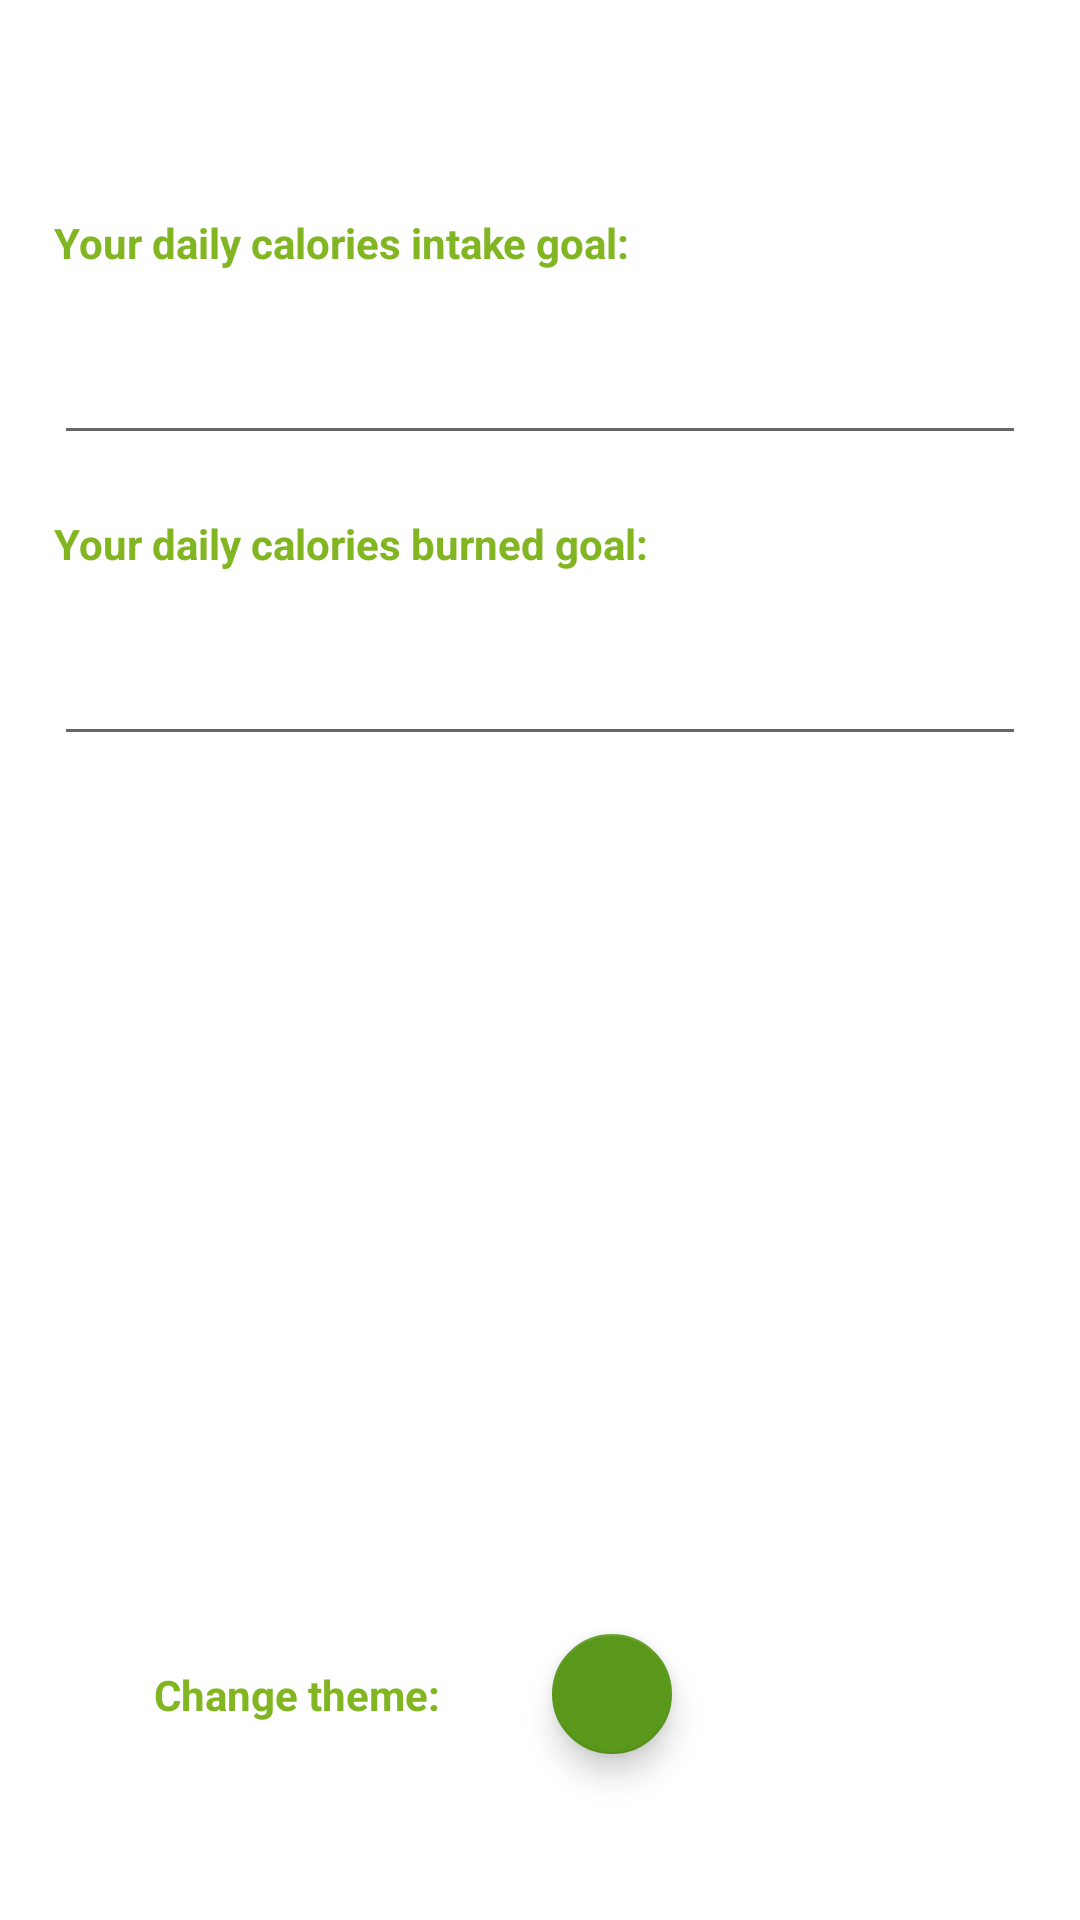

The Android layout XML behind this screen, and the referenced resources:
<!-- AndroidManifest.xml: application theme Theme.RPSCalorieTracker.NoActionBar -->
<!-- res/layout/fragment_settings.xml -->
<?xml version="1.0" encoding="utf-8"?>
<androidx.constraintlayout.widget.ConstraintLayout xmlns:android="http://schemas.android.com/apk/res/android"
    xmlns:app="http://schemas.android.com/apk/res-auto"
    xmlns:tools="http://schemas.android.com/tools"
    android:layout_width="match_parent"
    android:layout_height="match_parent"
    tools:context=".SettingsFragment">

    <androidx.constraintlayout.widget.Guideline
        android:id="@+id/guideline_vertical_left"
        android:layout_width="wrap_content"
        android:layout_height="wrap_content"
        android:orientation="vertical"
        app:layout_constraintGuide_percent="0.05" />
    <androidx.constraintlayout.widget.Guideline
        android:id="@+id/guideline_vertical_right"
        android:layout_width="wrap_content"
        android:layout_height="wrap_content"
        android:orientation="vertical"
        app:layout_constraintGuide_percent="0.95" />
    <androidx.constraintlayout.widget.Guideline
        android:id="@+id/guideline_vertical_middle"
        android:layout_width="wrap_content"
        android:layout_height="wrap_content"
        android:orientation="vertical"
        app:layout_constraintGuide_percent="0.5" />
    <androidx.constraintlayout.widget.Guideline
        android:id="@+id/guideline_mid_vertical_8percent"
        android:layout_width="wrap_content"
        android:layout_height="wrap_content"
        android:orientation="horizontal"
        app:layout_constraintGuide_percent="0.08" />
    <androidx.constraintlayout.widget.Guideline
        android:id="@+id/guideline_mid_vertical_92percent"
        android:layout_width="wrap_content"
        android:layout_height="wrap_content"
        android:orientation="horizontal"
        app:layout_constraintGuide_percent="0.92" />

    <TextView
        android:id="@+id/enter_meal_goal_text"
        android:layout_width="wrap_content"
        android:layout_height="wrap_content"
        android:layout_marginTop="20dp"
        style="@style/Textview"
        android:text="@string/fragment_settings_addMealGoal"
        app:layout_constraintStart_toStartOf="@+id/guideline_vertical_left"
        app:layout_constraintTop_toBottomOf="@+id/guideline_mid_vertical_8percent" />

    <EditText
        android:id="@+id/addMealGoal"
        android:layout_width="0dp"
        android:layout_height="wrap_content"
        android:layout_marginTop="20dp"
        android:inputType="number"
        app:layout_constraintEnd_toStartOf="@+id/guideline_vertical_right"
        app:layout_constraintStart_toStartOf="@+id/guideline_vertical_left"
        app:layout_constraintTop_toBottomOf="@+id/enter_meal_goal_text" />

    <TextView
        android:id="@+id/enter_activity_goal_text"
        android:layout_width="wrap_content"
        android:layout_height="wrap_content"
        android:layout_marginTop="20dp"
        style="@style/Textview"
        android:text="@string/fragment_settings_addActivityGoal"
        app:layout_constraintStart_toStartOf="@+id/guideline_vertical_left"
        app:layout_constraintTop_toBottomOf="@+id/addMealGoal" />

    <EditText
        android:id="@+id/addActivityGoal"
        android:layout_width="0dp"
        android:layout_height="wrap_content"
        android:layout_marginTop="20dp"
        android:inputType="number"
        app:layout_constraintEnd_toStartOf="@+id/guideline_vertical_right"
        app:layout_constraintStart_toStartOf="@+id/guideline_vertical_left"
        app:layout_constraintTop_toBottomOf="@+id/enter_activity_goal_text" />

    <TextView
        android:id="@+id/switchThemeText"
        android:layout_width="wrap_content"
        android:layout_height="wrap_content"
        android:text="@string/swapThemesButton"
        style="@style/Textview"
        app:layout_constraintBottom_toBottomOf="@+id/switchTheme"
        app:layout_constraintTop_toTopOf="@+id/switchTheme"
        app:layout_constraintEnd_toStartOf="@+id/guideline_vertical_middle"
        app:layout_constraintStart_toStartOf="@+id/guideline_vertical_left" />


    <com.google.android.material.floatingactionbutton.FloatingActionButton
        android:id="@+id/switchTheme"
        android:layout_width="wrap_content"
        android:layout_height="wrap_content"
        android:src="@drawable/mode_icon"
        app:fabSize="mini"
        app:layout_constraintBottom_toTopOf="@+id/guideline_mid_vertical_92percent"
        app:layout_constraintStart_toStartOf="@+id/guideline_vertical_middle" />
</androidx.constraintlayout.widget.ConstraintLayout>
<!-- resources referenced by this layout -->
<resources>
  <string name="fragment_settings_addActivityGoal">Your daily calories burned goal:</string>
  <string name="fragment_settings_addMealGoal">Your daily calories intake goal:</string>
  <string name="swapThemesButton">Change theme:</string>
  <style name="Textview">
          <item name="android:textColor">@color/colorLightVariant</item>
          <item name="android:textStyle">bold</item>
      </style>
  <style name="Theme.RPSCalorieTracker.NoActionBar" parent="Theme.MaterialComponents.DayNight.NoActionBar">
          
          <item name="colorPrimary">@color/colorLight</item>
          <item name="colorPrimaryVariant">@color/colorLightVariant</item>
          <item name="colorOnPrimary">@color/themeLight</item>
          
          <item name="colorSecondary">@color/colorLight</item>
          <item name="colorSecondaryVariant">@color/colorLightVariant</item>
          <item name="colorOnSecondary">@color/themeLight</item>
          
          <item name="android:statusBarColor" tools:targetApi="l">@color/colorLight</item>
          
          <item name="windowActionBar">false</item>
          <item name="windowNoTitle">true</item>
      </style>
  <color name="colorLightVariant">#81B622</color>
  <color name="colorLight">#59981A</color>
  <color name="themeLight">#FFFFFF</color>
</resources>
